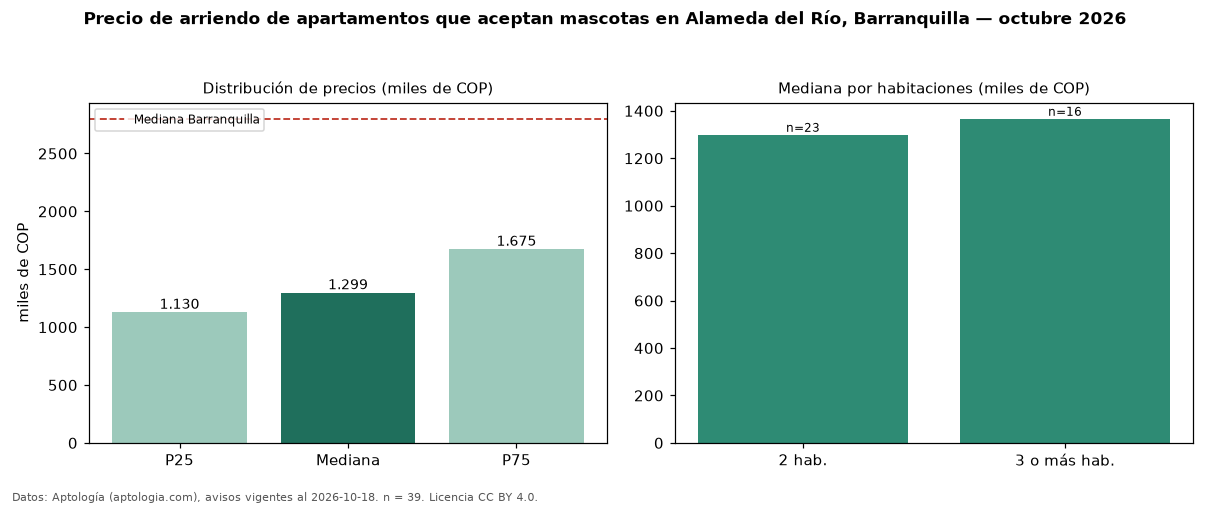

Source data for this figure (header and first rows):
seccion, metrica, valor, moneda, n
filtro, masc, que aceptan mascotas, , 39
precio, p25, 1130388, COP, 39
precio, mediana, 1299000, COP, 39
precio, p75, 1675000, COP, 39
precio, minimo, 1000000, COP, 39
precio, maximo, 2600000, COP, 39
m2, mediana_precio_m2, 24196, COP, 39
m2, area_mediana_m2, 56.0, m2, 39
admin, mediana_admin_mes, 194000, COP, 26
banos, mediana_banos, 2.0, , 
estrato, estrato_mas_frecuente, 3, , 39
habitaciones, 2, 1299000, COP, 23
habitaciones, 3+, 1366500, COP, 16
ciudad, mediana_ciudad_referencia, 2800000, COP, 
ciudad, mediana_m2_ciudad, 33654, COP, 
fuente, fecha_datos, 2026-10-18, , 
fuente, atribucion, https://www.aptologia.com/arriendo/barra…, , 
fuente, licencia, CC BY 4.0, , 
